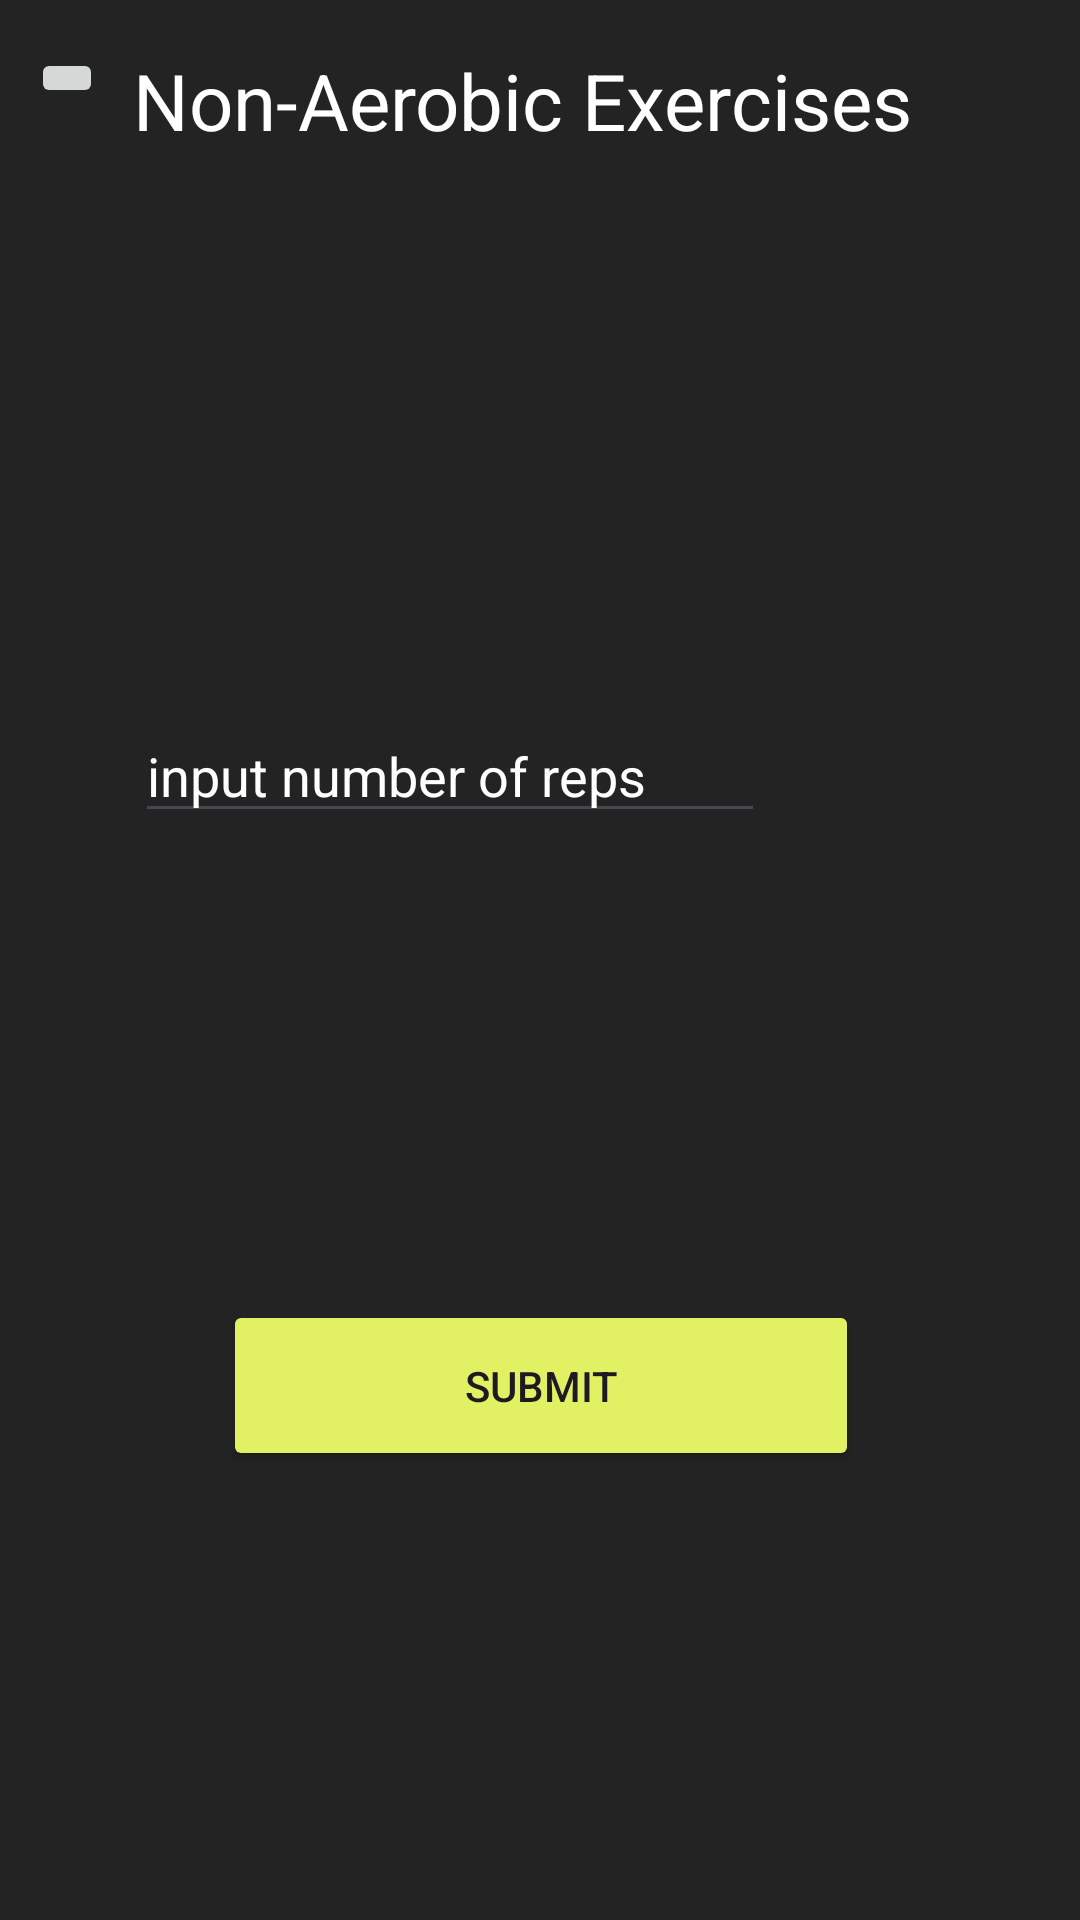

Here is an Android app screen rendered from its layout file. Give the layout XML and the strings, colors and styles it references.
<!-- AndroidManifest.xml: application theme Theme.Welcome_Screen -->
<!-- res/layout/non_aerobic_exercises.xml -->
<?xml version="1.0" encoding="utf-8"?>
<androidx.constraintlayout.widget.ConstraintLayout xmlns:android="http://schemas.android.com/apk/res/android"
    xmlns:app="http://schemas.android.com/apk/res-auto"
    xmlns:tools="http://schemas.android.com/tools"
    android:id="@+id/main"
    android:background="#232323"
    android:layout_width="match_parent"
    android:layout_height="match_parent"
    tools:context=".WorkoutFragment">

    <EditText
        android:id="@+id/editTextText"
        android:layout_width="wrap_content"
        android:layout_height="wrap_content"
        android:layout_marginStart="101dp"
        android:layout_marginEnd="105dp"
        android:ems="10"
        android:hint="input number of reps"
        android:inputType="text"
        android:textColor="@color/white"
        android:textColorHint="@color/white"
        app:layout_constraintBottom_toBottomOf="parent"
        app:layout_constraintEnd_toEndOf="parent"
        app:layout_constraintHorizontal_bias="1.0"
        app:layout_constraintStart_toStartOf="parent"
        app:layout_constraintTop_toBottomOf="@+id/textView"
        app:layout_constraintVertical_bias="0.317" />

    <TextView
        android:id="@+id/textView"
        android:layout_width="305dp"
        android:layout_height="52dp"
        android:layout_marginStart="179dp"
        android:layout_marginTop="16dp"
        android:layout_marginEnd="174dp"
        android:text="Non-Aerobic Exercises"
        android:textColor="@color/white"
        android:textSize="26sp"
        app:layout_constraintEnd_toEndOf="parent"
        app:layout_constraintHorizontal_bias="0.453"
        app:layout_constraintStart_toStartOf="parent"
        app:layout_constraintTop_toTopOf="parent" />

    <Button
        android:id="@+id/button"
        android:layout_width="212dp"
        android:layout_height="57dp"
        android:layout_marginStart="75dp"
        android:layout_marginEnd="75dp"
        android:backgroundTint="#E2F163"
        android:text="Submit"
        android:onClick="saveExerciseData"
        app:layout_constraintBottom_toBottomOf="parent"
        app:layout_constraintEnd_toEndOf="parent"
        app:layout_constraintHorizontal_bias="0.448"
        app:layout_constraintStart_toStartOf="parent"
        app:layout_constraintTop_toBottomOf="@+id/editTextText"
        app:layout_constraintVertical_bias="0.51" />

    <ImageButton
        android:id="@+id/imageButton"
        android:layout_width="wrap_content"
        android:layout_height="wrap_content"
        android:layout_marginTop="16dp"
        android:onClick="goToWorkoutFragment"
        android:src="@drawable/yellowarrow"
        app:layout_constraintEnd_toStartOf="@+id/textView"
        app:layout_constraintStart_toStartOf="parent"
        app:layout_constraintTop_toTopOf="parent" />
</androidx.constraintlayout.widget.ConstraintLayout>
<!-- resources referenced by this layout -->
<resources>
  <color name="white">#FFFFFFFF</color>
  <style name="Theme.Welcome_Screen" parent="Base.Theme.Welcome_Screen" />
  <style name="Base.Theme.Welcome_Screen" parent="Theme.Material3.DayNight.NoActionBar">
          
          
      </style>
</resources>
